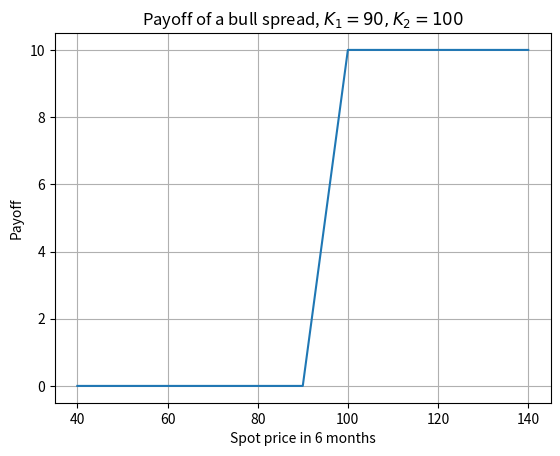

Generate this figure with matplotlib:
# -*- coding: utf-8 -*-
"""
Created on Mon Nov  9 13:39:56 2020

[redacted]
"""

def bull_spread_payoff_test():
    r"""
    Payoff of a bull call spread with strike prices $K_1=90,K_2 = 100$
    """
    def payoff(x):
        if x<90:
            return 0
        elif 90<=x and x<=100: 
            return x-90
        else:
            return 10
    import matplotlib.pyplot as plt
    div = list(range(40,141))
    T = 6
    plt.figure()
    plt.plot(div,[payoff(x) for x in div])
    plt.xlabel('Spot price in {0} months'.format(T))
    plt.ylabel('Payoff')
    plt.title('Payoff of a bull spread, $K_1 = 90, K_2 =100$')
    plt.grid(True)
    plt.show()
bull_spread_payoff_test()
#%%
def test_exercise2():
    import numpy as np
    dt,sig,S0 = 1/12,0.1,4.8
    u= np.exp(sig*np.sqrt(dt))
    d= 1/u
    p = (np.exp(0.01*dt)-d)/(u-d)
    print(u,d,p)
    S2 = [S0*u**2,S0,S0*d**2]
    probs = [p**2,2*p*(1-p),(1-p)**2]
    payoffs = [max(x-4.85,0) for x in S2]
    price = np.exp(-0.02*2/12)* np.dot(payoffs,probs)
    print("Probabilities",probs)
    print("Payoffs",payoffs)
    print(price*2000)
test_exercise2()

#%%
def test_BS_exercise1c():
    S0,r,K1,K2,T,sig1,sig2,sig3 = 100,0,90,100,0.5,0.1,0.2,0.3
    import numpy as np
    import scipy.stats as stats
    def d12(K,sig):
        d1 = (np.log(S0/K)+(r+sig**2/2)*T)/(sig*np.sqrt(T))
        d2 = d1-sig*np.sqrt(T)
        return d1,d2
    price1 = S0*(stats.norm.cdf(d12(K1,sig1)[0])-stats.norm.cdf(d12(K2,sig1)[0]))-\
             np.exp(-r*T)*(K1*stats.norm.cdf(d12(K1,sig1)[1])-K2*stats.norm.cdf(d12(K2,sig1)[1]))
    price2 = S0*(stats.norm.cdf(d12(K1,sig2)[0])-stats.norm.cdf(d12(K2,sig2)[0]))-\
             np.exp(-r*T)*(K1*stats.norm.cdf(d12(K1,sig2)[1])-K2*stats.norm.cdf(d12(K2,sig2)[1]))
    price3 = S0*(stats.norm.cdf(d12(K1,sig3)[0])-stats.norm.cdf(d12(K2,sig3)[0]))-\
             np.exp(-r*T)*(K1*stats.norm.cdf(d12(K1,sig3)[1])-K2*stats.norm.cdf(d12(K2,sig3)[1]))
    print(price1)
    print(price2)
    print(price3)
test_BS_exercise1c()
#%%
def test_binomial_exercise1d():
    S0,r,K1,K2,T,sig1,sig2,sig3,dt  = 100,0,90,100,0.5,0.1,0.2,0.3,0.25
    import numpy as np 
    u1,u2,u3 = np.exp(sig1*np.sqrt(dt)),np.exp(sig2*np.sqrt(dt)),np.exp(sig3*np.sqrt(dt))
    d1,d2,d3 = 1/u1,1/u2,1/u3
    p1,p2,p3 = [(1-d1)/(u1-d1),(1-d2)/(u2-d2),(1-d3)/(u3-d3)]
    S21,S22,S23 = [S0*u1**2,S0,S0*d1**2],[S0*u2**2,S0,S0*d2**2],[S0*u3**2,S0,S0*d3**2]
    payoffs1,payoffs2,payoffs3 = [max([x-90,0])-max([x-100,0]) for x in S21],\
                                 [max([x-90,0])-max([x-100,0]) for x in S22],\
                                 [max([x-90,0])-max([x-100,0]) for x in S23]
    probs1,probs2,probs3 = [p1**2,2*p1*(1-p1),(1-p1)**2],[p2**2,2*p2*(1-p2),(1-p2)**2],\
                           [p3**2,2*p3*(1-p3),(1-p3)**2]
    price1,price2,price3 = np.dot(payoffs1,probs1),np.dot(payoffs2,probs2),np.dot(payoffs3,probs3)
    print(price1,price2,price3)
test_binomial_exercise1d()